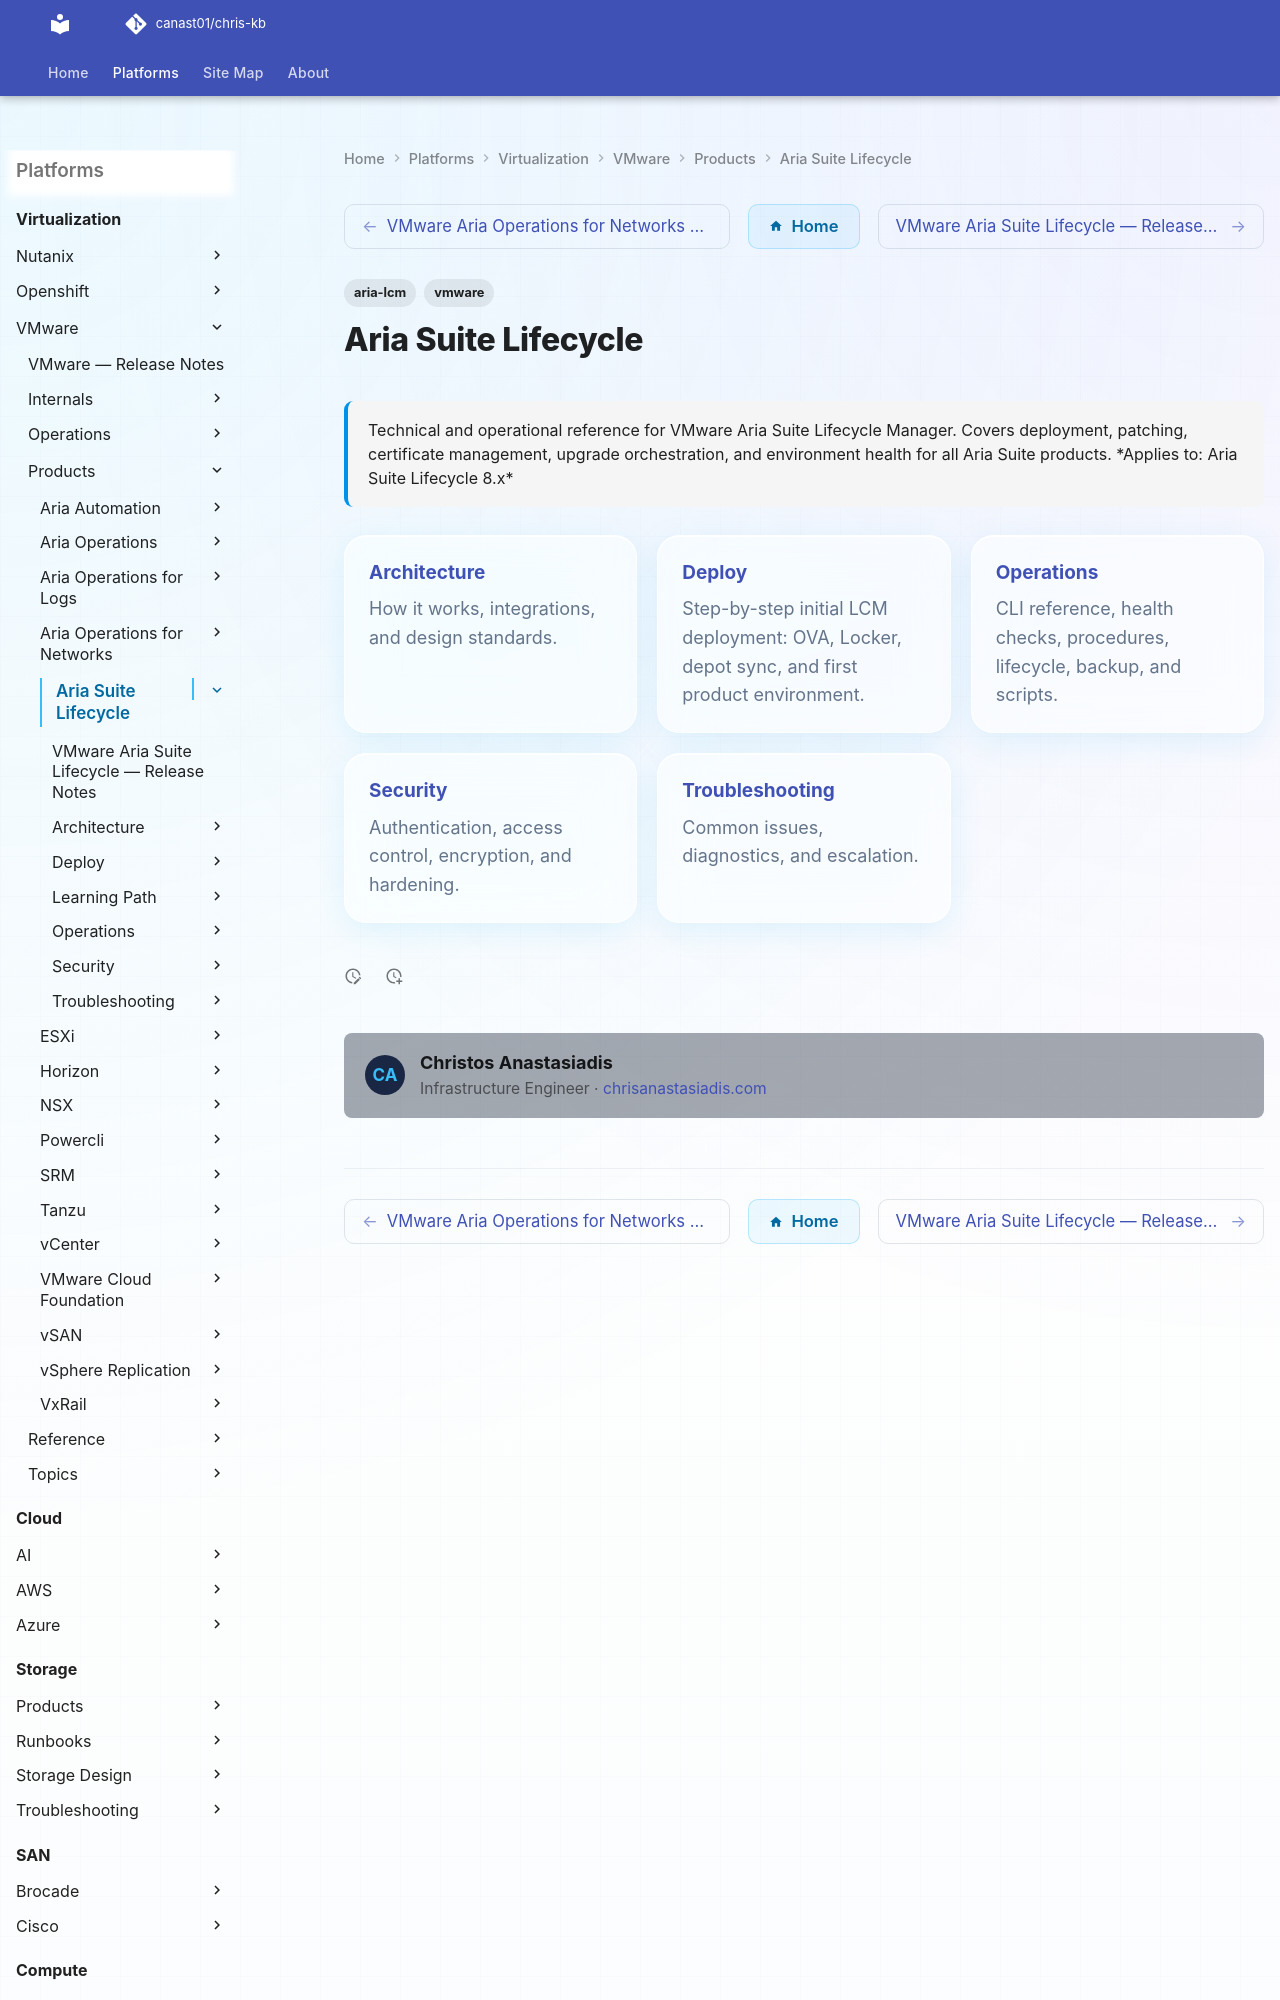

repository: canast01/chris-kb · page: virtualization/vmware/products/aria-suite-lifecycle/index.html · generator: mkdocs

---
tags:
  - aria-lcm
  - vmware
description: "Technical and operational reference for VMware Aria Suite Lifecycle Manager. Covers deployment, patching, certificate management, upgrade orchestration..."
---
